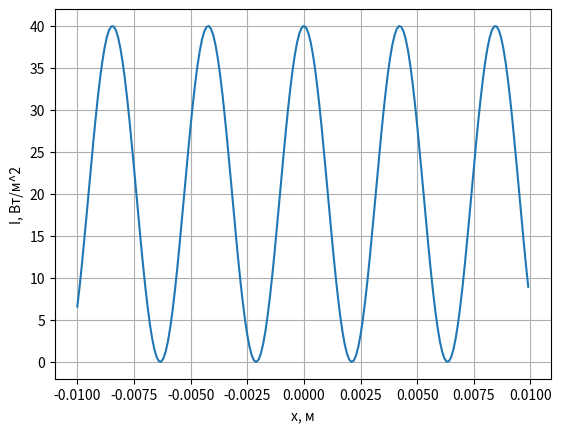
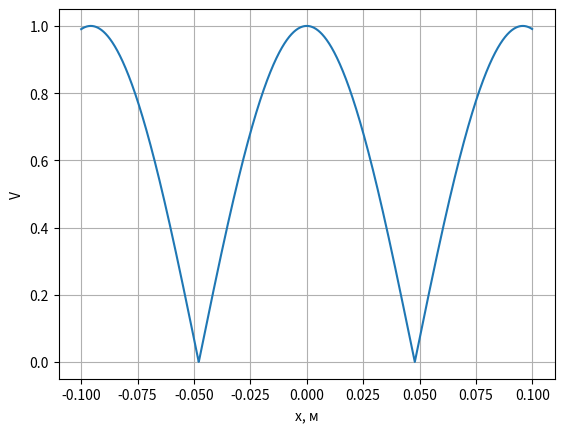
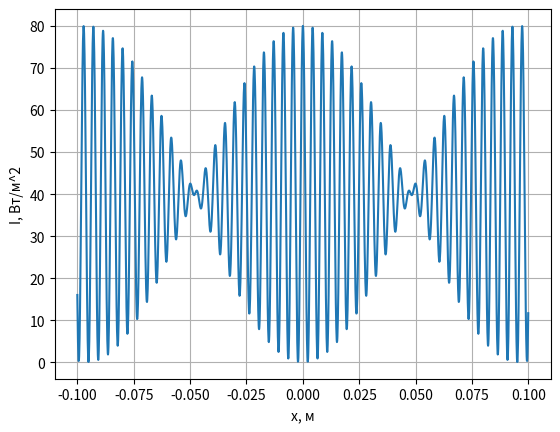
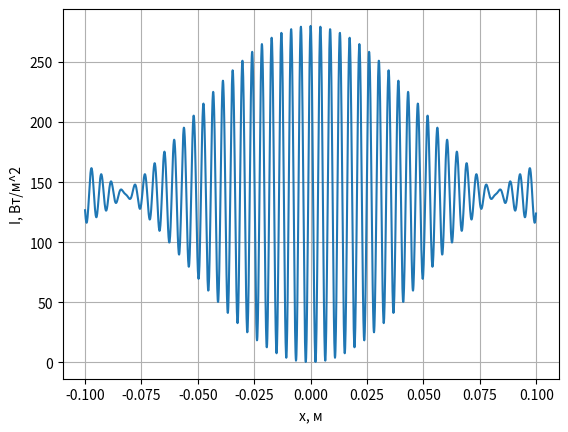
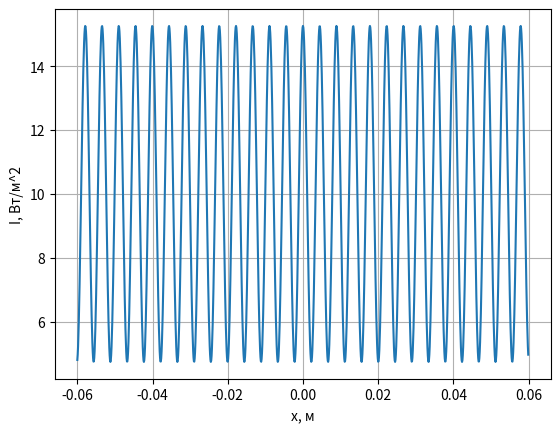

Write the Python code that produced these figures, in order.
#график зависимости интенсивности света от координаты для интерференционной схемы юнга
from matplotlib.ticker import FuncFormatter
import matplotlib.pyplot as plt
import numpy as np
from math import cos,pi,sin
import itertools
from scipy.signal import argrelextrema

def I(x):# анализируемая функция
    return 4*I0*(cos(pi*x*d/(L*lambd)))**2
def Ialt(x,lambd):
    return 2*I0*(1+cos(2*pi*x*d/(lambd*L)))
def V(x):
    return abs(cos((pi*x*d/L)*(1/lambd-1/lambd2)))
def I22(x):
    return 2*I0*(2+cos(2*pi*x*d/(lambd*L))+cos(2*pi*x*d/(lambd2*L)))
def I4(x):
    arg = pi*dx*d/(lambd*l)
    return I0*(1+sin(arg)*cos(2*pi*x*d/(lambd*L))/(arg))
lambd2, lambd, d, L, I0 = 0.68E-6, 0.65E-6, 0.2E-3, 1.3E0, 10
###task1
x = np.arange(-1E-2,1E-2,0.1E-3)
y = [I(each) for each in x]
plt.figure()
plt.plot(x, y)
plt.xlabel("x, м")
plt.ylabel("I, Вт/м^2")
plt.grid(True)
delta = lambd*L/d
print("delta="+str(delta))
###end of task1
###task2p1+p2
x = np.arange(-1E-1,1E-1,0.1E-3)
i22 = [I22(each) for each in x]
v = [V(each) for each in x]
xMin = L/(d*(1/lambd+1/lambd2))
print("xmin="+str(xMin))
plt.figure()
plt.plot(x,v)
plt.xlabel("x, м")
plt.ylabel("V")
plt.grid(True)
plt.figure()
plt.plot(x, i22)
plt.xlabel("x, м")
plt.ylabel("I, Вт/м^2")
plt.grid(True)
###end of task2p1+p2
###task 3
lambdStep, i3, x = 5E-9, np.zeros(2000), np.arange(-1E-1,1E-1,0.1E-3)
while lambd<=lambd2:
    i3 = i3 + np.array([Ialt(each,lambd) for each in x])
    lambd+=lambdStep
plt.figure()
plt.plot(x, i3)
plt.xlabel("x, м")
plt.ylabel("I, Вт/м^2")
plt.grid(True)
###end of task3
###task4
dx, l, x = 1E-3, 0.5, np.arange(-6e-2,6e-2,0.1e-3)
i4 = [I4(each) for each in x]
plt.figure()
plt.plot(x, i4)
plt.xlabel("x, м")
plt.ylabel("I, Вт/м^2")
plt.grid(True)
###end of task4
plt.show()
